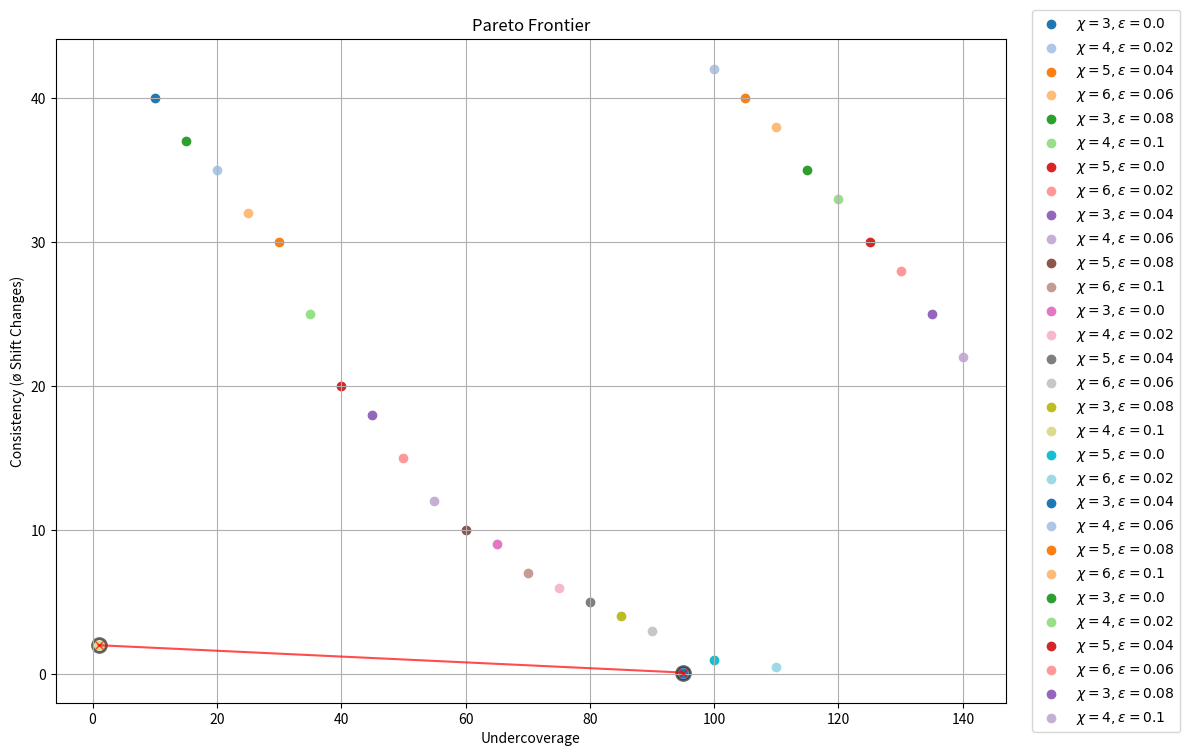

Source code (Python):
import pandas as pd
import matplotlib.pyplot as plt
import numpy as np

# Beispielsdaten erstellen
data = {
    'undercoverage': [10, 20, 30, 25, 15, 35, 40, 50, 45, 55, 60, 70, 65, 75, 80, 90, 85, 1, 100, 110,
                      95, 100, 105, 110, 115, 120, 125, 130, 135, 140],
    'consistency': [40, 35, 30, 32, 37, 25, 20, 15, 18, 12, 10, 7, 9, 6, 5, 3, 4, 2, 1, 0.5,
                    0.1, 42, 40, 38, 35, 33, 30, 28, 25, 22],
    'variant': [f'Var{i}' for i in range(1, 31)],
    'chi': [3, 4, 5, 6, 3, 4, 5, 6, 3, 4, 5, 6, 3, 4, 5, 6, 3, 4, 5, 6, 3, 4, 5, 6, 3, 4, 5, 6, 3, 4],
    'epsilon': [0, 0.02, 0.04, 0.06, 0.08, 0.1, 0, 0.02, 0.04, 0.06, 0.08, 0.1, 0, 0.02, 0.04, 0.06, 0.08, 0.1, 0, 0.02,
                0.04, 0.06, 0.08, 0.1, 0, 0.02, 0.04, 0.06, 0.08, 0.1]
}

df = pd.DataFrame(data)

# Pareto-Frontier berechnen
def pareto_frontier(df):
    pareto_front = []
    for i, row in df.iterrows():
        dominated = False
        for j, other in df.iterrows():
            if (other['undercoverage'] <= row['undercoverage'] and other['consistency'] <= row['consistency']) and (other['undercoverage'] < row['undercoverage'] or other['consistency'] < row['consistency']):
                dominated = True
                break
        if not dominated:
            pareto_front.append(row)
    pareto_front_df = pd.DataFrame(pareto_front)
    pareto_front_df = pareto_front_df.sort_values(by=['undercoverage'])
    return pareto_front_df

pareto_df = pareto_frontier(df)

# Plot erstellen
plt.figure(figsize=(12, 8))
colors = plt.cm.tab20.colors

for i, row in df.iterrows():
    plt.scatter(row['undercoverage'], row['consistency'], color=colors[i % len(colors)], label=f"$\chi={row['chi']}, \epsilon={row['epsilon']}$")

for i, row in pareto_df.iterrows():
    plt.scatter(row['undercoverage'], row['consistency'], color=colors[i % len(colors)], edgecolors='black', linewidths=2, alpha=0.6, s=100)

# Verbinde die Pareto-optimalen Punkte
plt.plot(pareto_df['undercoverage'], pareto_df['consistency'], linestyle='-', marker='x', color='red', alpha=0.7)

# Legende außerhalb des Plots positionieren
handles, labels = plt.gca().get_legend_handles_labels()
plt.legend(handles, labels, loc='center left', bbox_to_anchor=(1.02, 0.5), ncol=1)

plt.xlabel('Undercoverage')
plt.ylabel('Consistency (ø Shift Changes)')
plt.title('Pareto Frontier')
plt.grid(True)
plt.tight_layout()
plt.show()